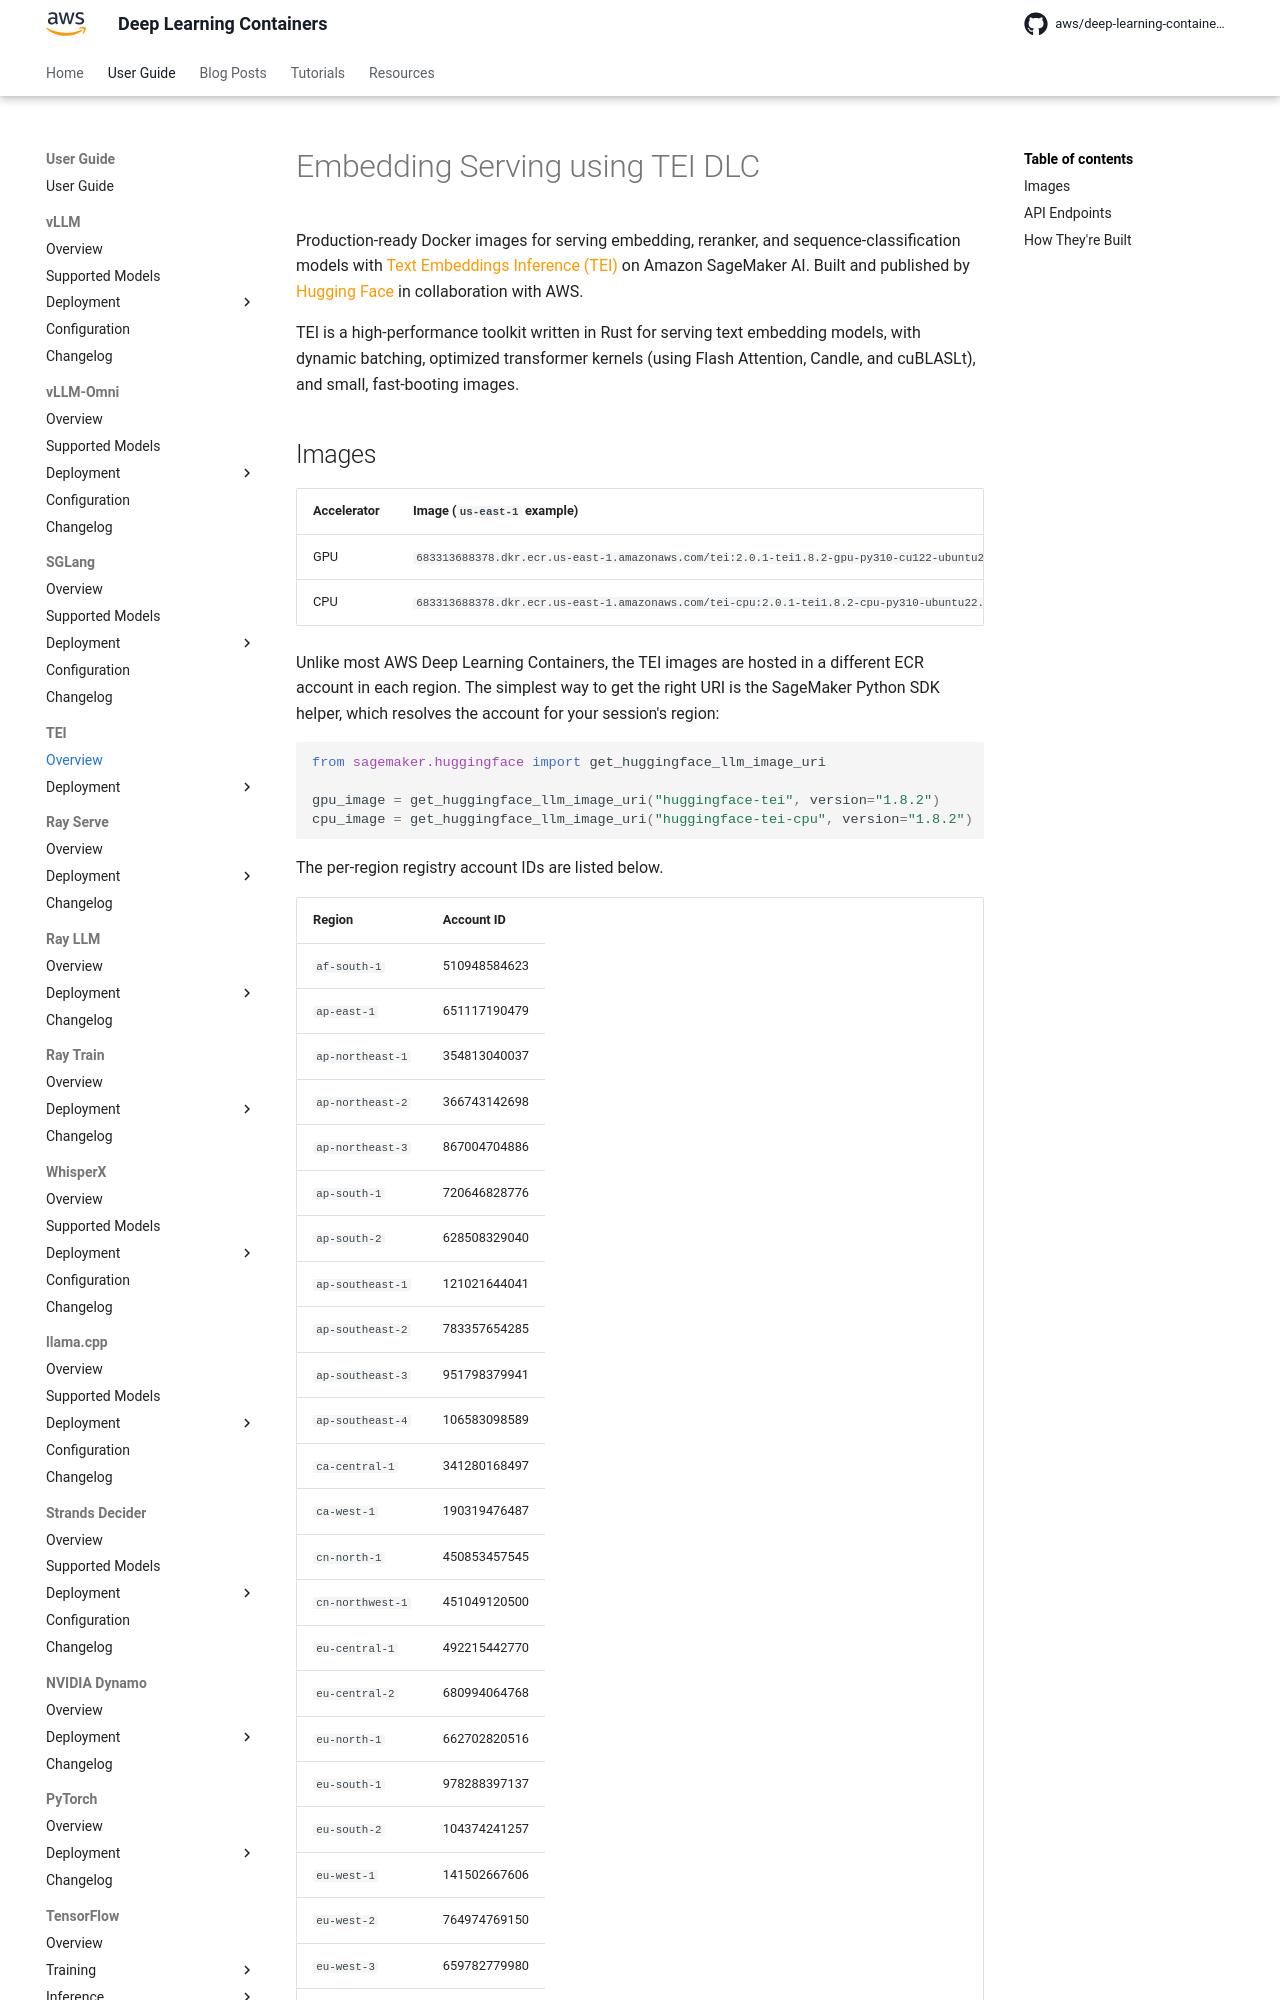

repository: aws/deep-learning-containers · page: tei/index.html · generator: mkdocs

# Embedding Serving using TEI DLC

Production-ready Docker images for serving embedding, reranker, and sequence-classification models with
[Text Embeddings Inference (TEI)](https://github.com/huggingface/text-embeddings-inference) on {{ sagemaker }}. Built and published by
[Hugging Face](https://huggingface.co) in collaboration with {{ aws }}.

TEI is a high-performance toolkit written in Rust for serving text embedding models, with dynamic batching, optimized transformer kernels (using Flash
Attention, Candle, and cuBLASLt), and small, fast-booting images.
